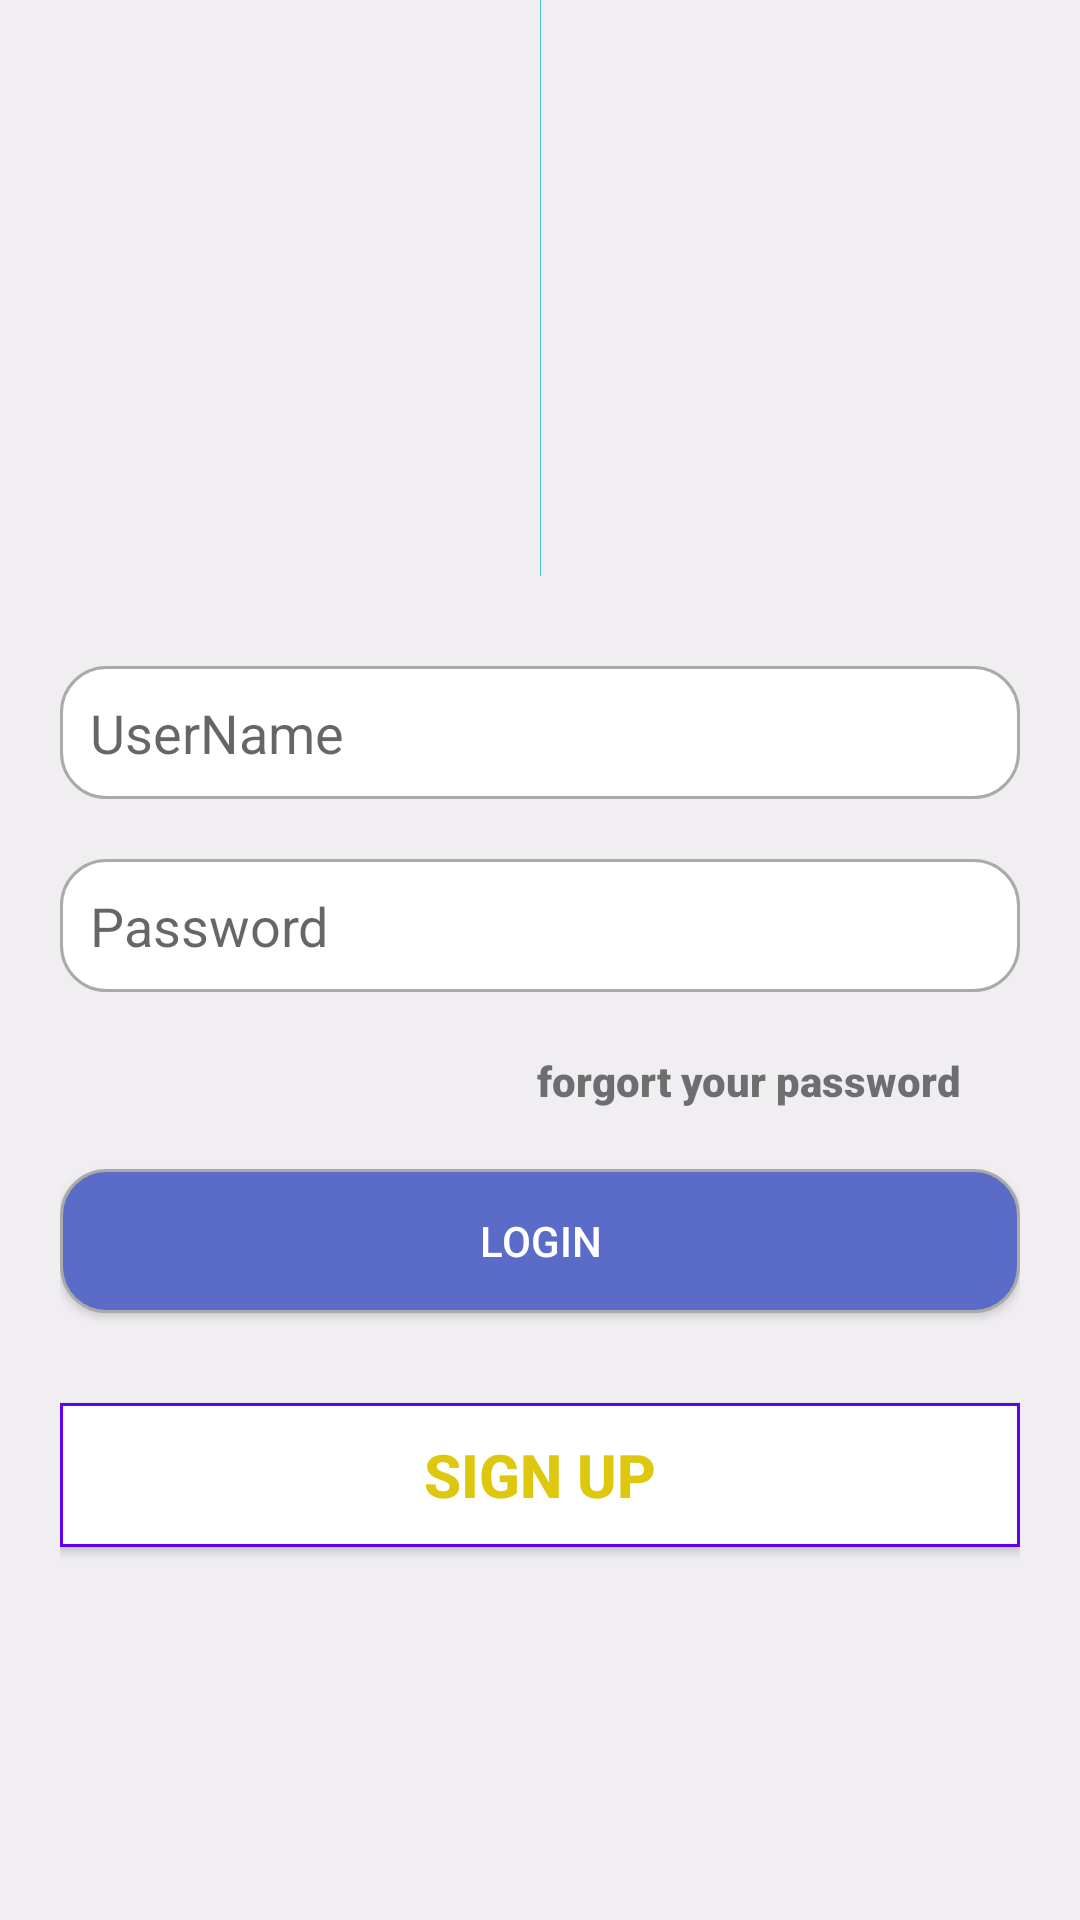

The Android layout XML behind this screen, and the referenced resources:
<!-- AndroidManifest.xml: application theme AppTheme -->
<!-- res/layout/fragment_login.xml -->
<?xml version="1.0" encoding="utf-8"?>
<androidx.constraintlayout.widget.ConstraintLayout
    xmlns:android="http://schemas.android.com/apk/res/android"
    xmlns:app="http://schemas.android.com/apk/res-auto"
    xmlns:tools="http://schemas.android.com/tools"
    android:layout_width="match_parent"
    android:layout_height="match_parent"
    android:background="#F0EEF1"
    tools:context=".fragments.LoginFragment">


    <ImageView
        android:id="@+id/imageView"
        android:layout_width="wrap_content"
        android:layout_height="0dp"
        android:src="@drawable/curved_bottom_background"
        app:layout_constraintStart_toStartOf="parent"
        app:layout_constraintEnd_toEndOf="parent"
        app:layout_constraintTop_toTopOf="parent"
        app:layout_constraintBottom_toTopOf="@+id/guidline_1"
        tools:layout_editor_absoluteX="0dp"
        tools:layout_editor_absoluteY="0dp" />

    <androidx.constraintlayout.widget.Guideline
        android:id="@+id/guidline_1"
        android:layout_width="wrap_content"
        android:layout_height="wrap_content"
        android:orientation="horizontal"
        app:layout_constraintGuide_percent="0.3" />

    <LinearLayout
        android:layout_width="match_parent"
        android:layout_height="0dp"
        android:layout_margin="20dp"
        android:orientation="vertical"
        app:layout_constraintBottom_toBottomOf="parent"
        app:layout_constraintTop_toBottomOf="@+id/guidline_1"
        app:layout_constraintStart_toStartOf="parent"
        app:layout_constraintEnd_toEndOf="parent">

        <EditText
            android:id="@+id/user_name"
            android:layout_width="match_parent"
            android:layout_height="wrap_content"
            android:hint="UserName"
            android:layout_marginTop="10dp"
            android:padding="10dp"
            android:background="@drawable/ed_white_background_"/>

        <EditText
            android:id="@+id/user_pass"
            android:layout_width="match_parent"
            android:layout_height="wrap_content"
            android:layout_marginTop="20dp"
            android:inputType="textPassword"
            android:hint="Password"
            android:padding="10dp"
            android:background="@drawable/ed_white_background_"/>

        <TextView
            android:layout_width="match_parent"
            android:layout_height="wrap_content"
            android:text="forgort your password"
            android:textStyle="bold"
            android:fontFamily="sans-serif-black"
            android:gravity="right"
            android:layout_margin="20dp"/>

        <Button
            android:id="@+id/login_bt"
            android:layout_width="match_parent"
            android:layout_height="wrap_content"
            android:text="Login"
            android:background="@drawable/button_solid_blue_bg"
            android:layout_marginBottom="30dp"
            android:textColor="#fff"/>

        <Button
            android:id="@+id/sign_up_bt"
            android:layout_width="match_parent"
            android:layout_height="wrap_content"
            android:text="Sign up"
            android:textSize="20dp"
            android:padding="10dp"
            android:textStyle="bold"
            android:background="@drawable/button_empty__bg"
            android:layout_marginBottom="30dp"
            android:textColor="#DDC80D"/>


    </LinearLayout>




</androidx.constraintlayout.widget.ConstraintLayout>
<!-- resources referenced by this layout -->
<resources>
  <!-- drawable button_empty__bg (drawable) -->
  <?xml version="1.0" encoding="utf-8"?>
  <shape xmlns:android="http://schemas.android.com/apk/res/android"
      android:shape="rectangle" >
      <solid android:color="#fff" />
      <stroke
          android:width="0.9dp"
          android:color="@color/colorPrimary" />
  </shape>
  <!-- drawable button_solid_blue_bg (drawable) -->
  <?xml version="1.0" encoding="utf-8"?>
  <shape xmlns:android="http://schemas.android.com/apk/res/android"
      android:shape="rectangle" >
      <solid android:color="#5B6CC8" />
      <stroke
          android:width="0.9dp"
          android:color="@android:color/darker_gray" />
      <corners
          android:bottomLeftRadius="15dp"
          android:bottomRightRadius="15dp"
          android:topLeftRadius="15dp"
          android:topRightRadius="15dp"/>
  </shape>
  <!-- drawable curved_bottom_background (drawable) -->
  <?xml version="1.0" encoding="utf-8"?>
  <shape  xmlns:android="http://schemas.android.com/apk/res/android"
      android:shape="rectangle" android:padding="30dp">
      <solid android:color="#46C6D6" />
  
      <corners
          android:bottomRightRadius="0dp"
          android:bottomLeftRadius="0dp"
          android:topLeftRadius="0dp"
          android:topRightRadius="0dp" />
  </shape>
  <!-- drawable ed_white_background_ (drawable) -->
  <?xml version="1.0" encoding="utf-8"?>
  <shape xmlns:android="http://schemas.android.com/apk/res/android"
      android:shape="rectangle" >
      <solid android:color="#fff" />
      <stroke
          android:width="0.9dp"
          android:color="@android:color/darker_gray" />
      <corners
          android:bottomLeftRadius="15dp"
          android:bottomRightRadius="15dp"
          android:topLeftRadius="15dp"
          android:topRightRadius="15dp"/>
  </shape>
  <style name="AppTheme" parent="Theme.AppCompat.Light.DarkActionBar">
          
          <item name="colorPrimary">@color/colorPrimary</item>
          <item name="colorPrimaryDark">@color/colorPrimaryDark</item>
          <item name="colorAccent">@color/colorAccent</item>
      </style>
  <!-- not gathered from this repository: default colours our renderer supplied (Android Studio template values) -->
  <color name="colorPrimary">#FF6200EE</color>
  <color name="colorPrimaryDark">#FF3700B3</color>
  <color name="colorAccent">#FF03DAC5</color>
</resources>
